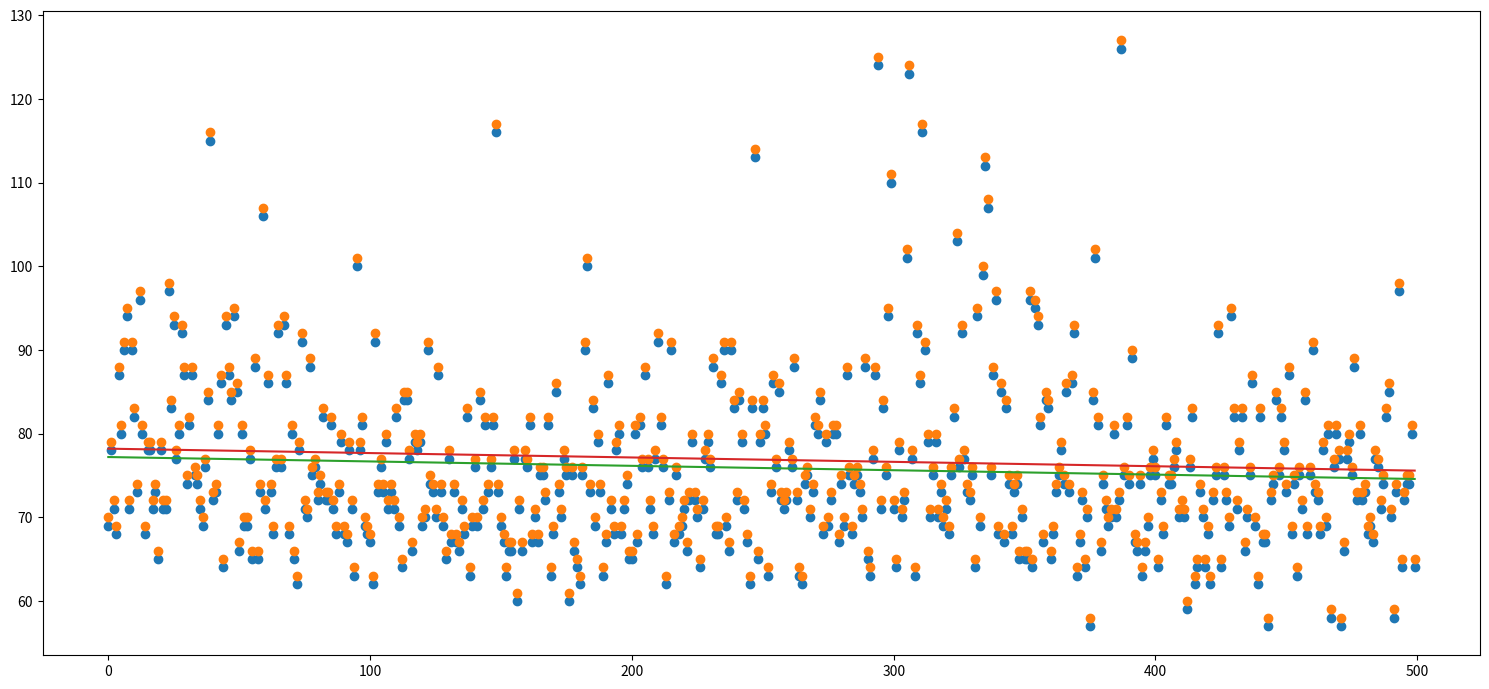

Recreate this plot in Python.
import matplotlib.pyplot as plt
import numpy as np

steps = [69, 78, 71, 68, 87, 80, 90, 94, 71, 90, 82, 73, 96, 80, 68, 78, 78, 71, 73, 65, 78, 71, 71, 97, 83, 93, 77, 80, 92, 87, 74, 81, 87, 75, 74, 71, 69, 76, 84, 115, 72, 73, 80, 86, 64, 93, 87, 84, 94, 85, 66, 80, 69, 69, 77, 65, 88, 65, 73, 106, 71, 86, 73, 68, 76, 92, 76, 93, 86, 68, 80, 65, 62, 78, 91, 71, 70, 88, 75, 76, 72, 74, 82, 72, 72, 81, 71, 68, 73, 79, 68, 67, 78, 71, 63, 100, 78, 81, 69, 68, 67, 62, 91, 73, 76, 73, 79, 71, 73, 71, 82, 69, 64, 84, 84, 77, 66, 79, 78, 79, 69, 70, 90, 74, 73, 70, 87, 73, 69, 65, 77, 67, 73, 67, 66, 71, 68, 82, 63, 69, 76, 69, 84, 71, 81, 73, 76, 81, 116, 73, 69, 67, 63, 66, 66, 77, 60, 71, 66, 77, 76, 81, 67, 70, 67, 75, 75, 72, 81, 63, 68, 85, 73, 70, 77, 75, 60, 75, 66, 64, 62, 75, 90, 100, 73, 83, 69, 79, 73, 63, 67, 86, 71, 68, 78, 80, 68, 71, 74, 65, 65, 80, 67, 81, 76, 87, 76, 71, 68, 77, 91, 81, 76, 62, 72, 90, 67, 75, 68, 69, 71, 66, 72, 79, 72, 70, 64, 71, 77, 79, 76, 88, 68, 68, 86, 90, 69, 66, 90, 83, 72, 84, 79, 71, 67, 62, 83, 113, 65, 79, 83, 80, 63, 73, 86, 76, 85, 72, 71, 72, 78, 76, 88, 72, 63, 62, 74, 75, 70, 73, 81, 80, 84, 68, 79, 69, 72, 80, 80, 67, 74, 69, 87, 75, 68, 74, 75, 73, 70, 88, 65, 63, 77, 87, 124, 71, 83, 75, 94, 110, 71, 64, 78, 70, 72, 101, 123, 77, 63, 92, 86, 116, 90, 79, 70, 75, 79, 70, 73, 69, 71, 68, 75, 82, 103, 76, 92, 77, 73, 72, 75, 64, 94, 69, 99, 112, 107, 75, 87, 96, 68, 85, 67, 83, 74, 68, 73, 74, 65, 70, 65, 65, 96, 64, 95, 93, 81, 67, 84, 83, 65, 68, 73, 75, 78, 74, 85, 73, 86, 92, 63, 67, 72, 64, 70, 57, 84, 101, 81, 66, 74, 71, 69, 70, 80, 70, 72, 126, 75, 81, 74, 89, 67, 66, 74, 63, 66, 69, 75, 77, 75, 64, 72, 68, 81, 74, 74, 76, 78, 70, 71, 70, 59, 76, 82, 62, 64, 73, 70, 64, 68, 62, 72, 75, 92, 64, 75, 72, 69, 94, 82, 71, 78, 82, 66, 70, 75, 86, 69, 62, 82, 67, 67, 57, 72, 74, 84, 75, 82, 78, 73, 87, 68, 74, 63, 75, 71, 84, 68, 75, 90, 73, 72, 68, 78, 69, 80, 58, 76, 80, 77, 57, 66, 77, 79, 75, 88, 72, 80, 72, 73, 68, 69, 67, 77, 76, 71, 74, 82, 85, 70, 58, 73, 97, 64, 72, 74, 74, 80, 64]
waitingTime = [70.0, 79.0, 72.0, 69.0, 88.0, 81.0, 91.0, 95.0, 72.0, 91.0, 83.0, 74.0, 97.0, 81.0, 69.0, 79.0, 79.0, 72.0, 74.0, 66.0, 79.0, 72.0, 72.0, 98.0, 84.0, 94.0, 78.0, 81.0, 93.0, 88.0, 75.0, 82.0, 88.0, 76.0, 75.0, 72.0, 70.0, 77.0, 85.0, 116.0, 73.0, 74.0, 81.0, 87.0, 65.0, 94.0, 88.0, 85.0, 95.0, 86.0, 67.0, 81.0, 70.0, 70.0, 78.0, 66.0, 89.0, 66.0, 74.0, 107.0, 72.0, 87.0, 74.0, 69.0, 77.0, 93.0, 77.0, 94.0, 87.0, 69.0, 81.0, 66.0, 63.0, 79.0, 92.0, 72.0, 71.0, 89.0, 76.0, 77.0, 73.0, 75.0, 83.0, 73.0, 73.0, 82.0, 72.0, 69.0, 74.0, 80.0, 69.0, 68.0, 79.0, 72.0, 64.0, 101.0, 79.0, 82.0, 70.0, 69.0, 68.0, 63.0, 92.0, 74.0, 77.0, 74.0, 80.0, 72.0, 74.0, 72.0, 83.0, 70.0, 65.0, 85.0, 85.0, 78.0, 67.0, 80.0, 79.0, 80.0, 70.0, 71.0, 91.0, 75.0, 74.0, 71.0, 88.0, 74.0, 70.0, 66.0, 78.0, 68.0, 74.0, 68.0, 67.0, 72.0, 69.0, 83.0, 64.0, 70.0, 77.0, 70.0, 85.0, 72.0, 82.0, 74.0, 77.0, 82.0, 117.0, 74.0, 70.0, 68.0, 64.0, 67.0, 67.0, 78.0, 61.0, 72.0, 67.0, 78.0, 77.0, 82.0, 68.0, 71.0, 68.0, 76.0, 76.0, 73.0, 82.0, 64.0, 69.0, 86.0, 74.0, 71.0, 78.0, 76.0, 61.0, 76.0, 67.0, 65.0, 63.0, 76.0, 91.0, 101.0, 74.0, 84.0, 70.0, 80.0, 74.0, 64.0, 68.0, 87.0, 72.0, 69.0, 79.0, 81.0, 69.0, 72.0, 75.0, 66.0, 66.0, 81.0, 68.0, 82.0, 77.0, 88.0, 77.0, 72.0, 69.0, 78.0, 92.0, 82.0, 77.0, 63.0, 73.0, 91.0, 68.0, 76.0, 69.0, 70.0, 72.0, 67.0, 73.0, 80.0, 73.0, 71.0, 65.0, 72.0, 78.0, 80.0, 77.0, 89.0, 69.0, 69.0, 87.0, 91.0, 70.0, 67.0, 91.0, 84.0, 73.0, 85.0, 80.0, 72.0, 68.0, 63.0, 84.0, 114.0, 66.0, 80.0, 84.0, 81.0, 64.0, 74.0, 87.0, 77.0, 86.0, 73.0, 72.0, 73.0, 79.0, 77.0, 89.0, 73.0, 64.0, 63.0, 75.0, 76.0, 71.0, 74.0, 82.0, 81.0, 85.0, 69.0, 80.0, 70.0, 73.0, 81.0, 81.0, 68.0, 75.0, 70.0, 88.0, 76.0, 69.0, 75.0, 76.0, 74.0, 71.0, 89.0, 66.0, 64.0, 78.0, 88.0, 125.0, 72.0, 84.0, 76.0, 95.0, 111.0, 72.0, 65.0, 79.0, 71.0, 73.0, 102.0, 124.0, 78.0, 64.0, 93.0, 87.0, 117.0, 91.0, 80.0, 71.0, 76.0, 80.0, 71.0, 74.0, 70.0, 72.0, 69.0, 76.0, 83.0, 104.0, 77.0, 93.0, 78.0, 74.0, 73.0, 76.0, 65.0, 95.0, 70.0, 100.0, 113.0, 108.0, 76.0, 88.0, 97.0, 69.0, 86.0, 68.0, 84.0, 75.0, 69.0, 74.0, 75.0, 66.0, 71.0, 66.0, 66.0, 97.0, 65.0, 96.0, 94.0, 82.0, 68.0, 85.0, 84.0, 66.0, 69.0, 74.0, 76.0, 79.0, 75.0, 86.0, 74.0, 87.0, 93.0, 64.0, 68.0, 73.0, 65.0, 71.0, 58.0, 85.0, 102.0, 82.0, 67.0, 75.0, 72.0, 70.0, 71.0, 81.0, 71.0, 73.0, 127.0, 76.0, 82.0, 75.0, 90.0, 68.0, 67.0, 75.0, 64.0, 67.0, 70.0, 76.0, 78.0, 76.0, 65.0, 73.0, 69.0, 82.0, 75.0, 75.0, 77.0, 79.0, 71.0, 72.0, 71.0, 60.0, 77.0, 83.0, 63.0, 65.0, 74.0, 71.0, 65.0, 69.0, 63.0, 73.0, 76.0, 93.0, 65.0, 76.0, 73.0, 70.0, 95.0, 83.0, 72.0, 79.0, 83.0, 67.0, 71.0, 76.0, 87.0, 70.0, 63.0, 83.0, 68.0, 68.0, 58.0, 73.0, 75.0, 85.0, 76.0, 83.0, 79.0, 74.0, 88.0, 69.0, 75.0, 64.0, 76.0, 72.0, 85.0, 69.0, 76.0, 91.0, 74.0, 73.0, 69.0, 79.0, 70.0, 81.0, 59.0, 77.0, 81.0, 78.0, 58.0, 67.0, 78.0, 80.0, 76.0, 89.0, 73.0, 81.0, 73.0, 74.0, 69.0, 70.0, 68.0, 78.0, 77.0, 72.0, 75.0, 83.0, 86.0, 71.0, 59.0, 74.0, 98.0, 65.0, 73.0, 75.0, 75.0, 81.0, 65.0]
x = np.array([x for x in range(0,500)])

y = np.array(steps)
y2 = np.array(waitingTime)
print(len(x), len(y), len(y2))
m, b = np.polyfit(x, y, 1)
m2, b2 = np.polyfit(x, y2, 1)
plt.figure(figsize=(15, 7))
plt.plot(x, y, 'o')
plt.plot(x, y2, 'o')
plt.plot(x, m*x+b)
plt.plot(x, m2*x+b2)
plt.tight_layout()
plt.show()

